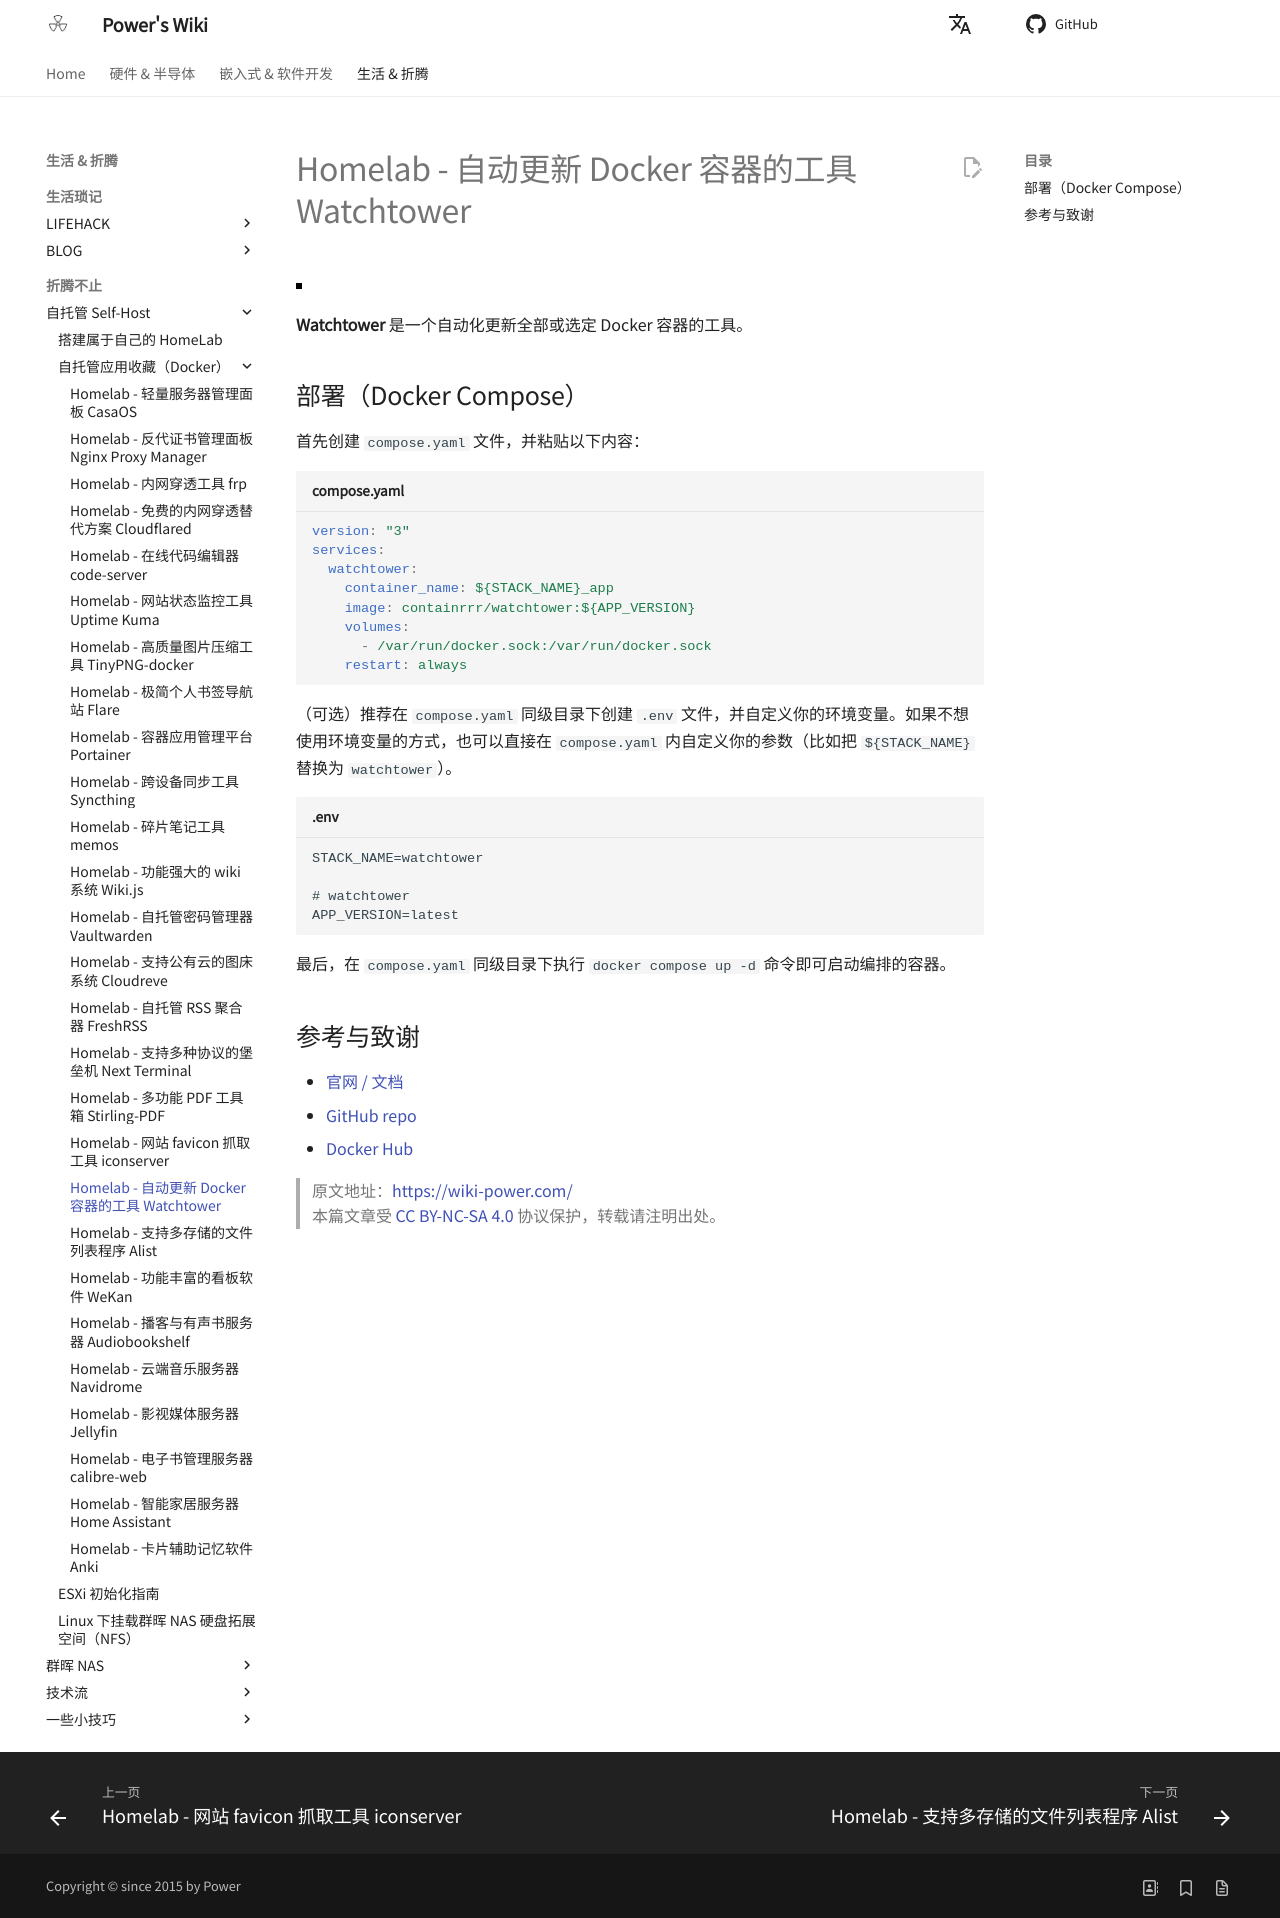

repository: linyuxuanlin/Wiki_MkDocs · page: Homelab-自动更新Docker容器的工具Watchtower/index.html · generator: mkdocs

---
id: Homelab-自动更新Docker容器的工具Watchtower
title: Homelab - 自动更新 Docker 容器的工具 Watchtower
---

![](https://wiki-media-1253965369.cos.ap-guangzhou.myqcloud.com/img/202304092337531.png)

**Watchtower** 是一个自动化更新全部或选定 Docker 容器的工具。

## 部署（Docker Compose）

首先创建 `compose.yaml` 文件，并粘贴以下内容：

```yaml title="compose.yaml"
version: "3"
services:
  watchtower:
    container_name: ${STACK_NAME}_app
    image: containrrr/watchtower:${APP_VERSION}
    volumes:
      - /var/run/docker.sock:/var/run/docker.sock
    restart: always
```

（可选）推荐在 `compose.yaml` 同级目录下创建 `.env` 文件，并自定义你的环境变量。如果不想使用环境变量的方式，也可以直接在 `compose.yaml` 内自定义你的参数（比如把 `${STACK_NAME}` 替换为 `watchtower`）。

```dotenv title=".env"
STACK_NAME=watchtower

# watchtower
APP_VERSION=latest
```

最后，在 `compose.yaml` 同级目录下执行 `docker compose up -d` 命令即可启动编排的容器。

## 参考与致谢

- [官网 / 文档](https://containrrr.dev/watchtower)
- [GitHub repo](https://github.com/containrrr/watchtower/)
- [Docker Hub](https://hub.docker.com/r/containrrr/watchtower)

> 原文地址：<https://wiki-power.com/>  
> 本篇文章受 [CC BY-NC-SA 4.0](https://creativecommons.org/licenses/by/4.0/deed.zh) 协议保护，转载请注明出处。
